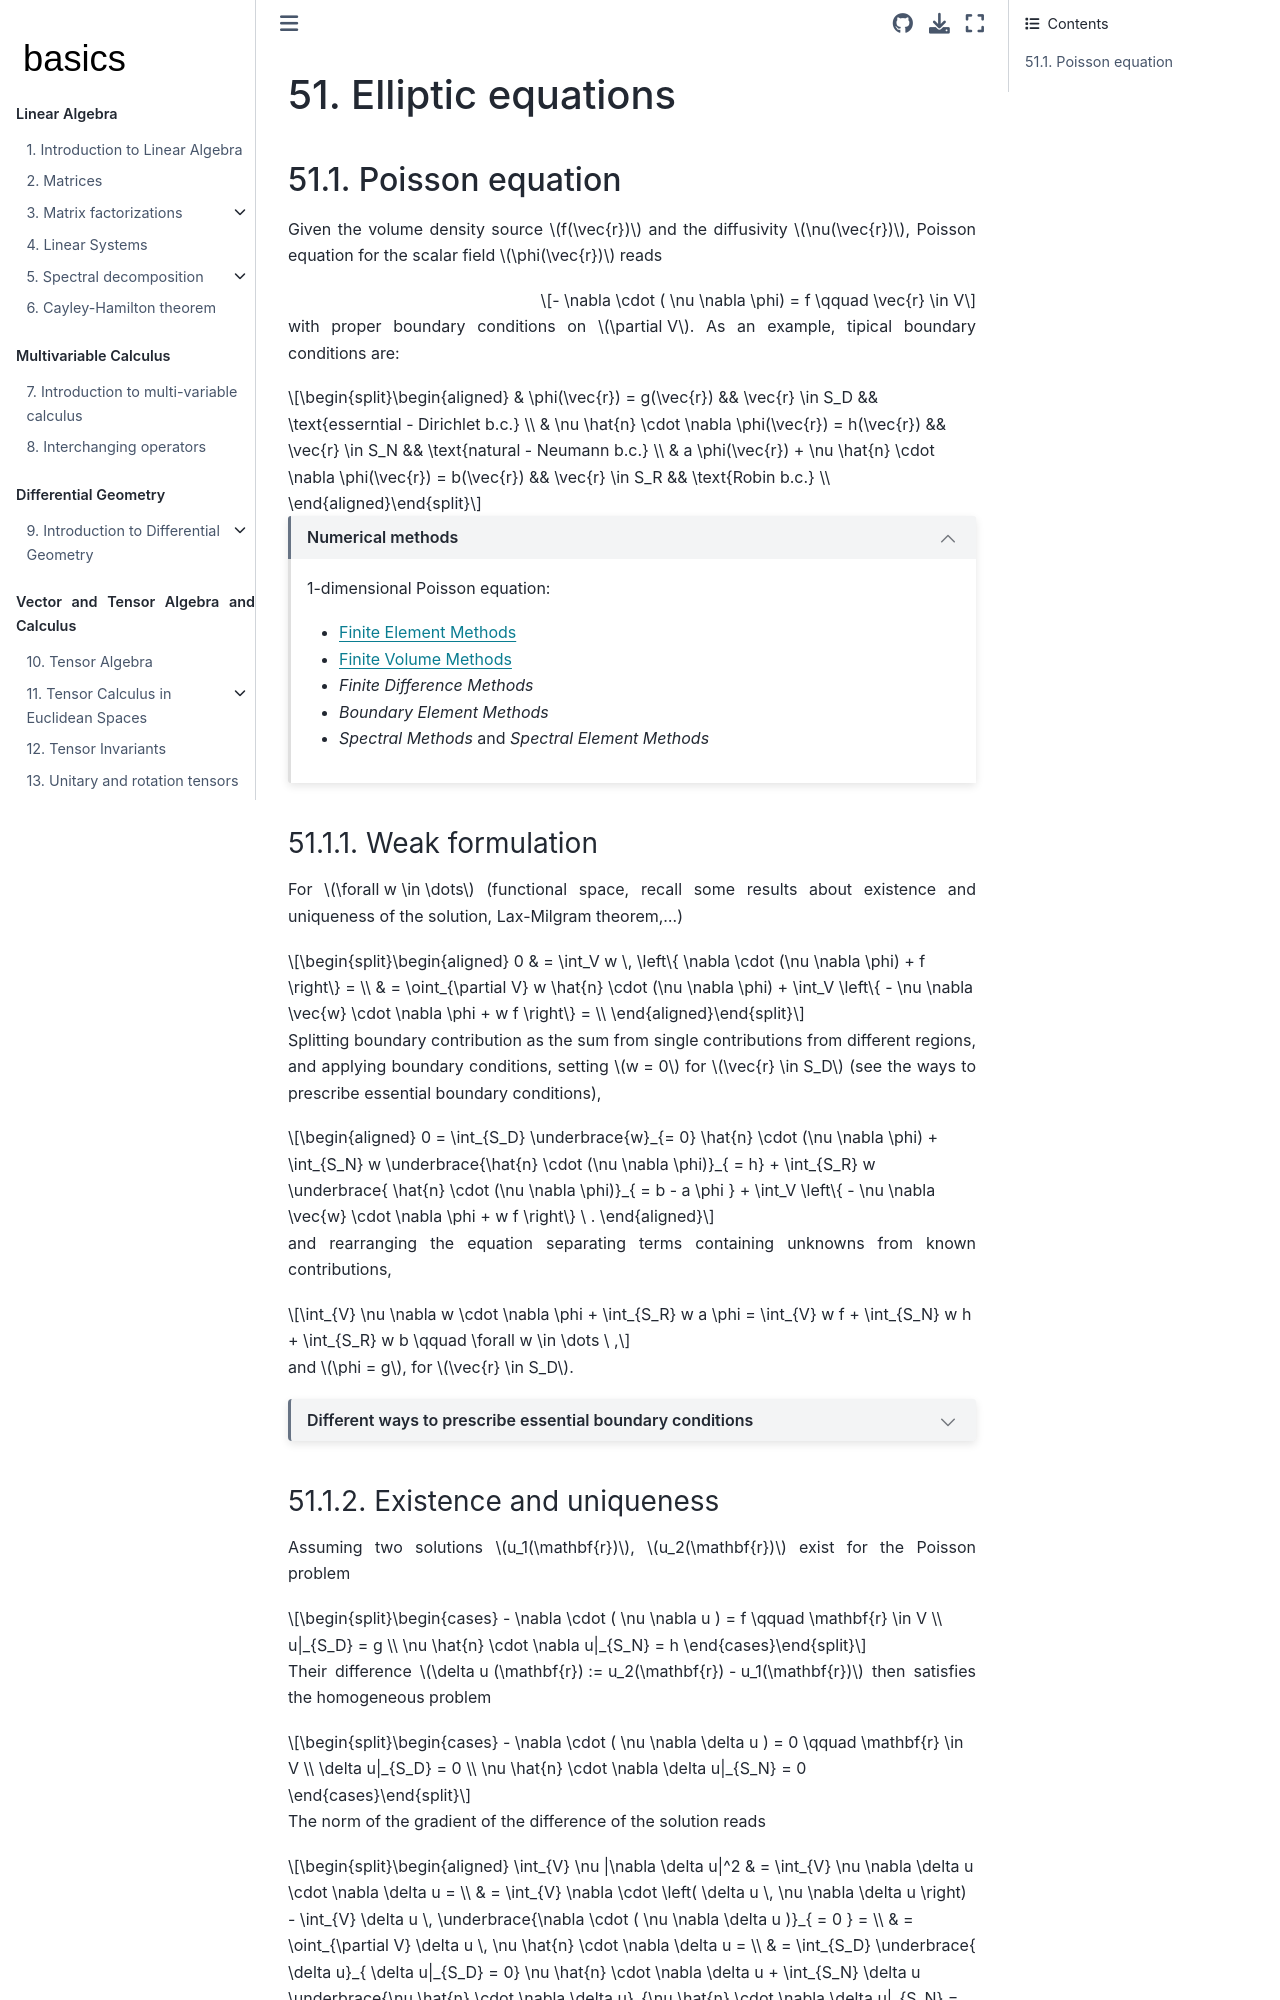

repository: Basics2022/bbooks-math-miscellanea · page: ch/pde/elliptic.html · generator: jekyll

(pde:elliptic)=
# Elliptic equations

(pde:elliptic:poisson)=
## Poisson equation

Given the volume density source $f(\vec{r})$ and the diffusivity $\nu(\vec{r})$, Poisson equation for the scalar field $\phi(\vec{r})$ reads

$$- \nabla \cdot ( \nu \nabla \phi) = f \qquad \vec{r} \in V$$

with proper boundary conditions on $\partial V$. As an example, tipical boundary conditions are:

$$\begin{aligned}
  & \phi(\vec{r}) = g(\vec{r}) && \vec{r} \in S_D && \text{esserntial - Dirichlet b.c.}  \\
  & \nu \hat{n} \cdot \nabla \phi(\vec{r}) = h(\vec{r}) && \vec{r} \in S_N && \text{natural - Neumann b.c.}  \\
  & a \phi(\vec{r}) + \nu \hat{n} \cdot \nabla \phi(\vec{r}) = b(\vec{r}) && \vec{r} \in S_R && \text{Robin b.c.} \\
\end{aligned}$$

```{dropdown} Numerical methods
:open:

1-dimensional Poisson equation:
* [Finite Element Methods](pde:fem:poisson-1d)
* [Finite Volume Methods](pde:fvm:poisson-1d)
* *Finite Difference Methods*
* *Boundary Element Methods*
* *Spectral Methods* and *Spectral Element Methods*

```

(pde:elliptic:poisson:weak)=
### Weak formulation

For $\forall w \in \dots$ (functional space, recall some results about existence and uniqueness of the solution, Lax-Milgram theorem,...)

$$\begin{aligned}
  0
  &  = \int_V w \, \left\{ \nabla \cdot (\nu \nabla \phi) + f \right\} = \\
  &  = \oint_{\partial V} w \hat{n} \cdot (\nu \nabla \phi) + \int_V \left\{ - \nu \nabla \vec{w} \cdot \nabla \phi  + w f \right\} = \\
\end{aligned}$$

Splitting boundary contribution as the sum from single contributions from different regions, and applying boundary conditions, setting $w = 0$ for $\vec{r} \in S_D$ (see the ways to prescribe essential boundary conditions),

$$\begin{aligned}
  0 = \int_{S_D} \underbrace{w}_{= 0} \hat{n} \cdot (\nu \nabla \phi) + \int_{S_N} w \underbrace{\hat{n} \cdot (\nu \nabla \phi)}_{ = h} + \int_{S_R} w \underbrace{ \hat{n} \cdot (\nu \nabla \phi)}_{ = b - a \phi } + \int_V \left\{ - \nu \nabla \vec{w} \cdot \nabla \phi  + w f \right\} \ .
\end{aligned}$$

and rearranging the equation separating terms containing unknowns from known contributions,

$$\int_{V} \nu \nabla w \cdot \nabla \phi + \int_{S_R} w a \phi = \int_{V} w f + \int_{S_N} w h + \int_{S_R} w b \qquad \forall w \in \dots \ ,$$

and $\phi = g$, for $\vec{r} \in S_D$.


```{dropdown} Different ways to prescribe essential boundary conditions

**Strong formulation.**

**Using Lagrance multiplier - weak formulation of essential boundary conditions.** Adding a the essential boundary condition as a constraint with Lagrange multipliers in the weak formulation of the problem,

$$\dots + \int_{S_D} w_D ( \phi - g ) \ ,$$

...


```

(pde:elliptic:poisson:weaki:uniqueness)=
